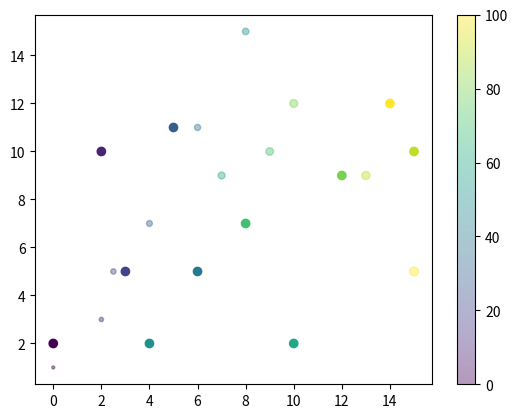

Write Python code to recreate this figure.
import matplotlib.pyplot as plt
import numpy as np

x = np.array([0, 2, 3, 5, 6, 4, 10, 8, 12, 15, 14])
y = np.array([2, 10, 5, 11, 5, 2, 2, 7, 9, 10, 12])
colors = np.array([0, 10, 20, 30, 40, 50, 60, 70, 80, 90, 100])
sizes = np.array([5, 10, 15, 18, 20, 22, 25, 30, 32, 35, 40])
# colors1 = np.array(["beige","brown","gray","cyan","magenta", "hotpink", "aqua", "maroon"])
plt.scatter(x, y, c=colors, cmap='viridis')

# compairing

x = np.array([0, 2, 2.5, 4, 6, 8, 7, 9, 10, 13, 15])
y = np.array([1, 3, 5, 7, 11, 15, 9, 10, 12, 9, 5])
# colors2 = np.array(["red","green","blue","yellow","pink","black","orange","purple"])
plt.scatter(x, y, c=colors, cmap='viridis', s=sizes, alpha= 0.4)

# change size of dots
# using s


plt.colorbar()
plt.show()
